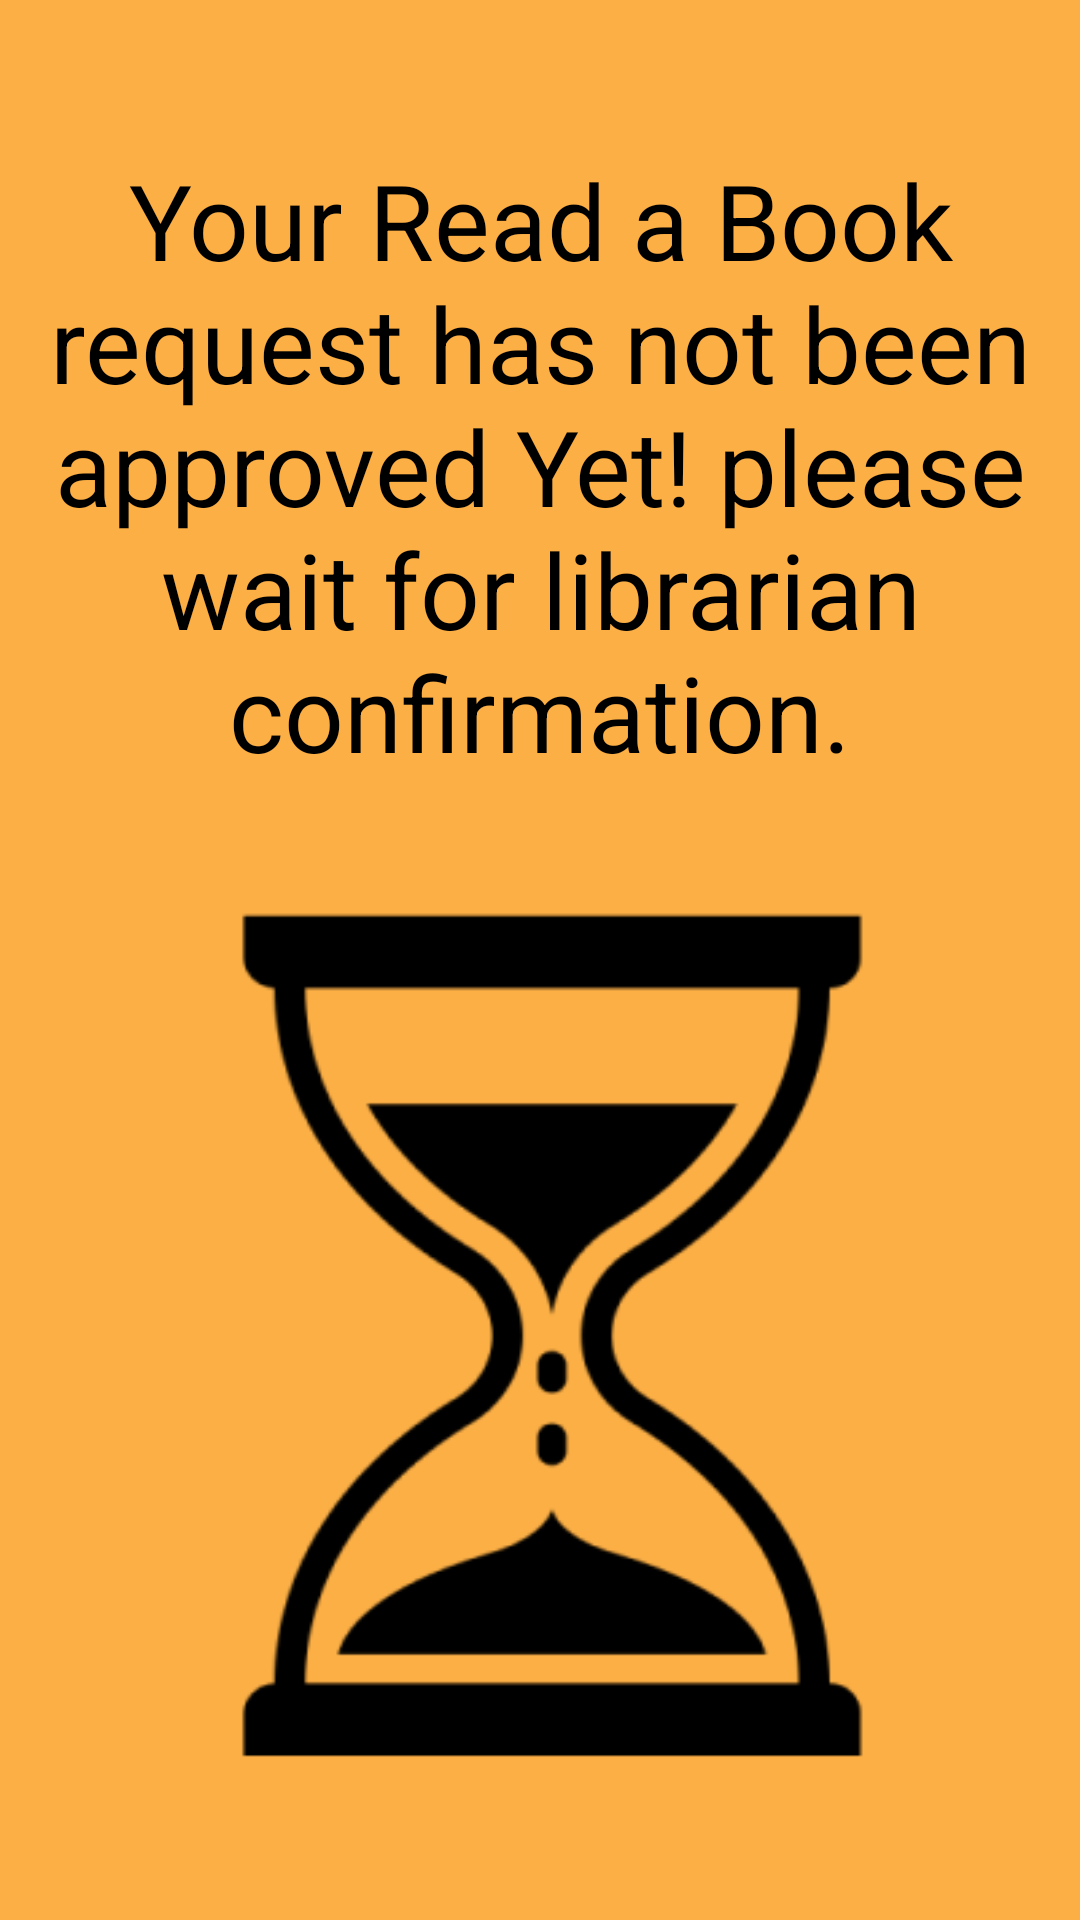

Android layout source for this screen:
<!-- AndroidManifest.xml: application theme Theme.LibraConnect -->
<!-- res/layout/fragment_onprocessreading.xml -->
<?xml version="1.0" encoding="utf-8"?>
<FrameLayout xmlns:android="http://schemas.android.com/apk/res/android"
    xmlns:tools="http://schemas.android.com/tools"
    android:layout_width="match_parent"
    android:layout_height="match_parent"
    android:background="#FCAF45"
    tools:context=".onprocessreading">

    <LinearLayout
        android:layout_width="match_parent"
        android:layout_height="wrap_content"
        android:layout_marginTop="50dp">
        <TextView
            android:layout_width="match_parent"
            android:layout_height="match_parent"

            android:text="Your Read a Book
request has not been
approved Yet!
please wait for librarian
confirmation."
            android:textColor="@color/black"
            android:textAlignment="center"
            android:textSize="35dp">

        </TextView>

    </LinearLayout>


    <LinearLayout
        android:layout_width="wrap_content"
        android:layout_height="wrap_content"
        android:layout_marginTop="260dp"
        android:layout_marginLeft="10dp"
        >
        <ImageView
            android:layout_width="wrap_content"
            android:layout_height="wrap_content"
            android:background="@drawable/hourglass"
            >
        </ImageView>
    </LinearLayout>

</FrameLayout>
<!-- resources referenced by this layout -->
<resources>
  <color name="black">#FF000000</color>
  <!-- drawable hourglass: png bitmap (drawable, 17464 bytes) -->
  <style name="Theme.LibraConnect" parent="Base.Theme.LibraConnect" />
  <style name="Base.Theme.LibraConnect" parent="Theme.Material3.DayNight.NoActionBar">
          
          
      </style>
</resources>
